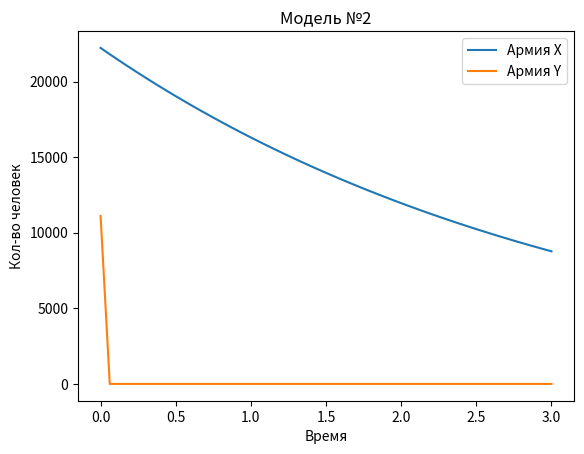

Generate this figure with matplotlib:
#!/usr/bin/env python
# coding: utf-8

# In[24]:


import numpy as np
import matplotlib.pyplot as plt
from scipy.integrate import odeint


# In[25]:


x0=22222
y0=11111
#a=0.22
a=0.31
#b=0.77
b=0.79
#c=0.66
c=0.59
#h=0.11
h=0.21


# In[26]:


def P(t):
    #p=np.sin(0.5*t)+2
    p=np.sin(2.5*t)+1
    return p

def Q(t):
    #q=np.cos(0.5*t)+2
    q=np.cos(2*t)+2
    return q


# In[27]:


def syst(y, t):
    #return np.array([-a*y[0]-b*y[1]+P(t), -c*y[0]-h*y[1]+Q(t)])
    return np.array([-a*y[0]-b*y[1]+P(t), -c*y[0]*y[1]-h*y[1]+Q(t)])


# In[28]:


v0 = np.array([x0, y0])
t = np.linspace(0, 3)


# In[29]:


sol = odeint(syst, v0, t)


# In[30]:


plt.plot(t, sol[:,0])
plt.plot(t, sol[:,1])
plt.xlabel("Время")
plt.ylabel("Кол-во человек")
#plt.title("Модель №1")
plt.title("Модель №2")
plt.legend(["Армия X","Армия Y"])
plt.show


# In[ ]:




